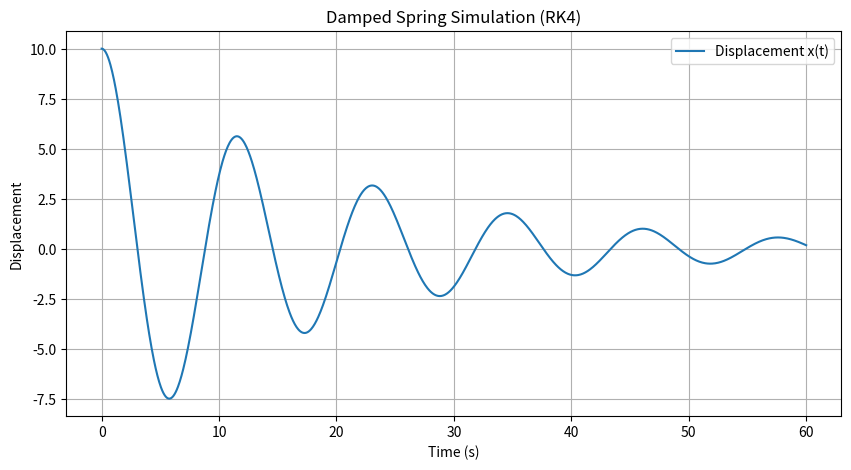

The script that saved this image:
import matplotlib.pyplot as plt

# Runge–Kutta method, RK4, for a damped spring

# start with second-order differential equation for damped harmonic oscillator
# m * d²x/dt² + c * dx/dt + k * x = 0

# to apply RK4, convert it to a system of first order ODEs
# Let v = dx/dt (velocity)
# Then:
# dx/dt = v
# dv/dt = - (c/m) * v - (k/m) * x

# express as a vector valued function y(t) = [x(t), v(t)]
# and used RK4 to estimate y(t) over time

# TODO: use taylor series to sanity check

def compute_slopes(x_n, v_n, h, c, m, k):
    k_1 = h * v_n
    l_1 = h * ((-c/m)*v_n - (k/m)*x_n)

    x_2_n = x_n + k_1 / 2
    v_2_n = v_n + l_1 / 2
    k_2 = h * v_2_n
    l_2 = h * ((-c/m)*v_2_n - (k/m)*x_2_n)

    x_3_n = x_n + k_2 / 2
    v_3_n = v_n + l_2 / 2
    k_3 = h * v_3_n
    l_3 = h * ((-c/m)*v_3_n - (k/m)*x_3_n)

    x_4_n = x_n + k_3
    v_4_n = v_n + l_3
    k_4 = h * v_4_n
    l_4 = h * ((-c/m)*v_4_n - (k/m)*x_4_n)

    x_next = x_n + (1/6) * (k_1 + 2*k_2 + 2*k_3 + k_4)
    v_next = v_n + (1/6) * (l_1 + 2*l_2 + 2*l_3 + l_4)

    return x_next, v_next


if __name__ == "__main__":
    h = 0.05  # steps
    c = 0.1   # damping coeff
    m = 1.0   # mass
    k = 0.3   # spring constant

    x = 10.0  # init displacement
    v = 0.0  # init velocity
    t = 0.0 # init time

    t_max = 60
    steps = int(t_max / h)

    # storage for plotting
    times = [t]
    positions = [x]
    velocities = [v]

    for _ in range(steps):
        x, v = compute_slopes(x, v, h, c, m, k)
        t += h
        times.append(t)
        positions.append(x)
        velocities.append(v)

    # displacement vs time
    plt.figure(figsize=(10, 5))
    plt.plot(times, positions, label="Displacement x(t)")
    plt.title("Damped Spring Simulation (RK4)")
    plt.xlabel("Time (s)")
    plt.ylabel("Displacement")
    plt.grid(True)
    plt.legend()
    plt.show()
